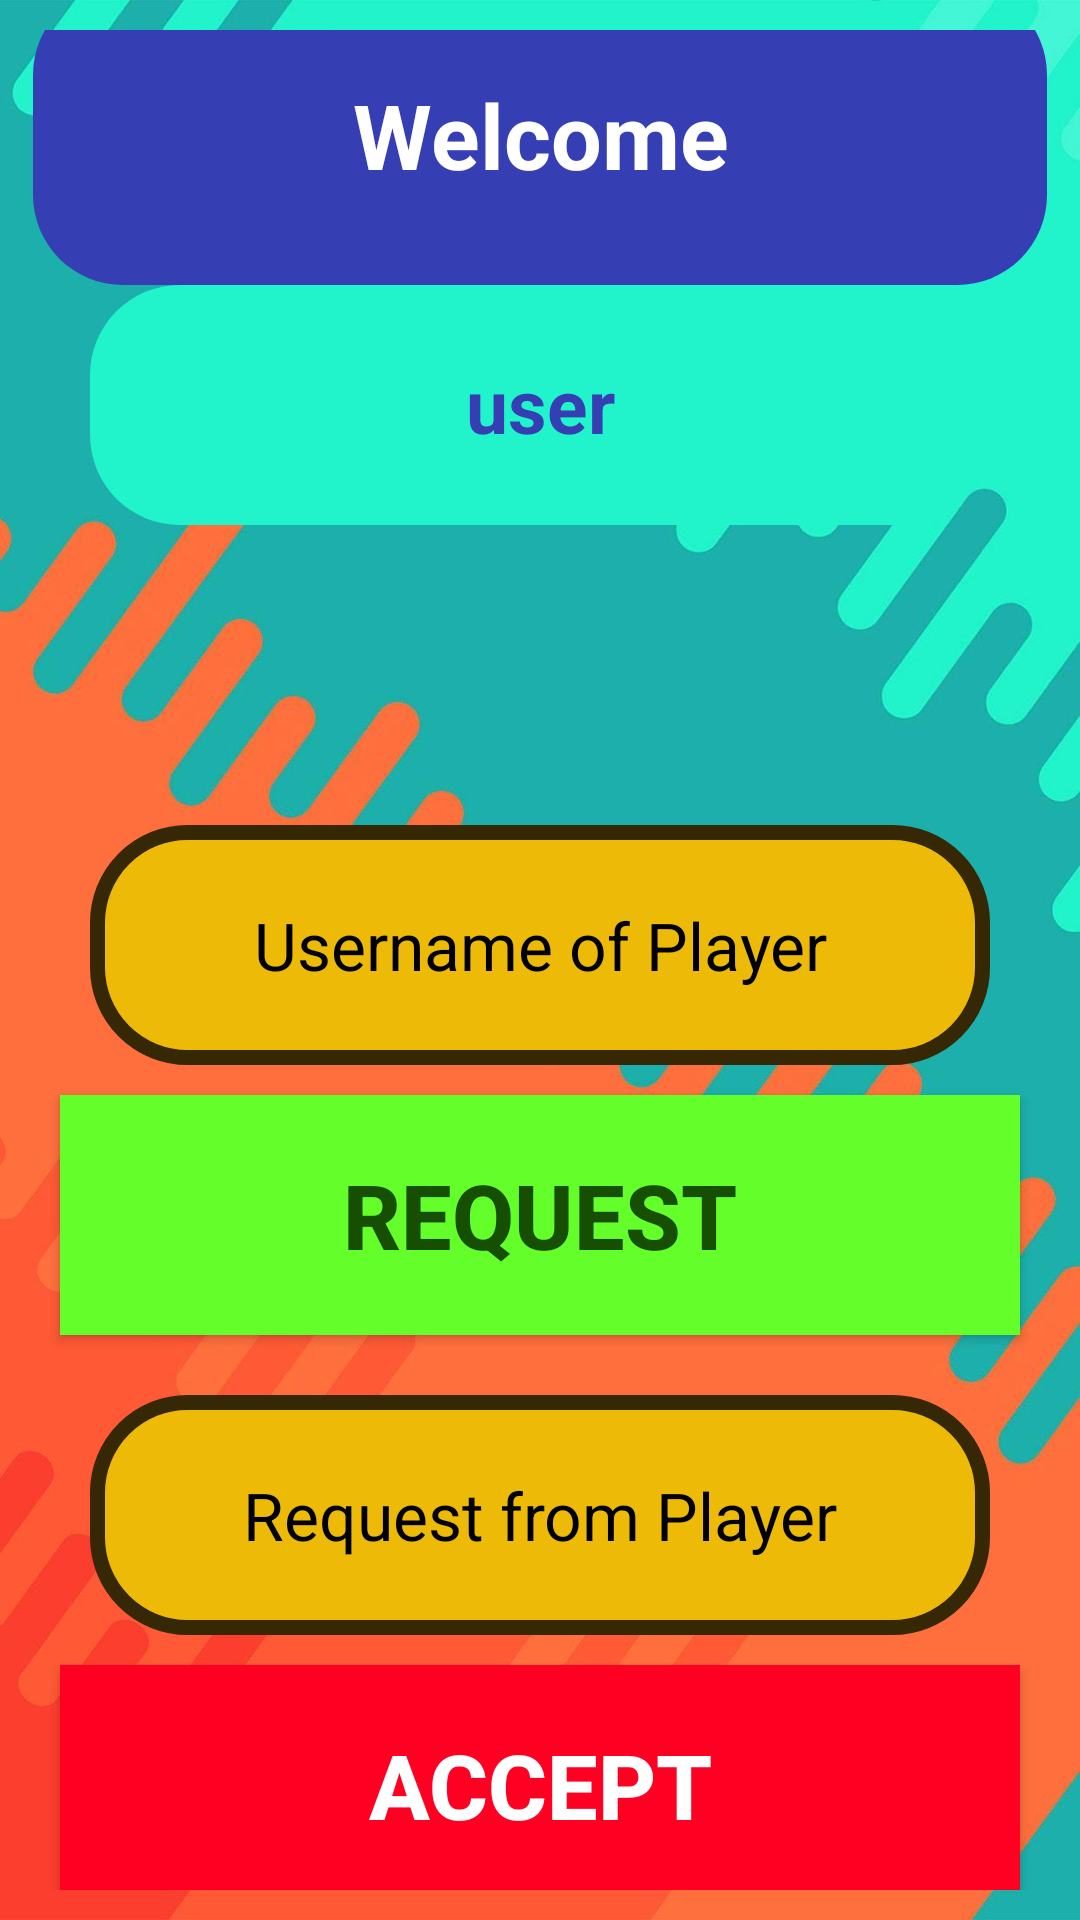

Write the Android layout XML for this screen, with the resource values it uses.
<!-- AndroidManifest.xml: application theme Theme.AndroQuiz -->
<!-- res/layout/activity_user.xml -->
<?xml version="1.0" encoding="utf-8"?>
<LinearLayout xmlns:android="http://schemas.android.com/apk/res/android"
    xmlns:app="http://schemas.android.com/apk/res-auto"
    xmlns:tools="http://schemas.android.com/tools"
    android:layout_width="match_parent"
    android:layout_height="match_parent"
    android:background="@drawable/theme_quiz"
    android:gravity="center"
    android:orientation="vertical"
    android:padding="10dp"
    tools:context=".UserActivity">

    <TextView
        android:text="Welcome"
        android:textColor="#ffffff"
        android:textSize="30sp"
        android:textStyle="bold"
        android:textAlignment="center"
        android:gravity="center"
        android:background="@drawable/navy_blue"
        android:layout_width="match_parent"
        android:layout_height="100dp"
        android:layout_marginHorizontal="1dp"/>

    <TextView
        android:id="@+id/main_text"
        android:layout_width="match_parent"
        android:layout_height="80dp"
        android:layout_marginHorizontal="20dp"
        android:background="@drawable/light_turquoise"
        android:gravity="center"
        android:padding="10dp"
        android:text="user"
        android:textAlignment="center"
        android:textColor="#363eb3"
        android:textSize="25sp"
        android:textStyle="bold" />


    <EditText
        android:id="@+id/main_rq_username"
        android:layout_width="match_parent"
        android:layout_height="80dp"
        android:layout_marginHorizontal="20dp"
        android:layout_marginTop="100dp"
        android:background="@drawable/gold"
        android:gravity="center"
        android:hint="Username of Player"
        android:padding="10dp"
        android:text=""
        android:textAlignment="center"
        android:textColor="#362804"
        android:textColorHint="@color/black"
        android:textSize="22sp" />

    <androidx.appcompat.widget.AppCompatButton
        android:id="@+id/request_btn"
        android:layout_width="match_parent"
        android:layout_height="80dp"
        android:layout_margin="10dp"
        android:layout_marginHorizontal="20dp"
        android:layout_marginTop="5dp"
        android:background="#64ff2b"
        android:text="Request"
        android:textColor="#174f02"
        android:textSize="30sp"
        android:gravity="center"
        android:textStyle="bold" />

    <TextView
        android:id="@+id/main_ac_username"
        android:layout_width="match_parent"
        android:layout_height="80dp"
        android:layout_marginHorizontal="20dp"
        android:layout_marginTop="10dp"
        android:background="@drawable/gold"
        android:gravity="center"
        android:hint="Request from Player"
        android:padding="10dp"
        android:text=""
        android:textAlignment="center"
        android:textColor="#362804"
        android:textColorHint="@color/black"
        android:textSize="22sp" />

    <androidx.appcompat.widget.AppCompatButton
        android:id="@+id/accept_btn"
        android:layout_width="match_parent"
        android:layout_height="80dp"
        android:layout_margin="10dp"
        android:layout_marginHorizontal="20dp"
        android:layout_marginTop="5dp"
        android:background="#ff0022"
        android:text="Accept"
        android:textColor="#ffffff"
        android:textSize="30sp"
        android:textStyle="bold"
        android:gravity="center"
        android:visibility="visible" />

</LinearLayout>
<!-- resources referenced by this layout -->
<resources>
  <!-- drawable gold (drawable) -->
  <?xml version="1.0" encoding="utf-8"?>
      <shape xmlns:android="http://schemas.android.com/apk/res/android"
      android:shape="rectangle" android:padding="10dp">
      <solid android:color="#edbb07"/>
      <stroke android:color="#362804" android:width="5dp"/>
      <corners android:radius="30dp"/>
      </shape>
  <!-- drawable light_turquoise (drawable) -->
  <?xml version="1.0" encoding="utf-8"?>
      <shape xmlns:android="http://schemas.android.com/apk/res/android"
          android:shape="rectangle" android:padding="10dp">
          <solid android:color="#21f4cb"/>
          <corners android:radius="30dp"/>
      </shape>
  <!-- drawable navy_blue (drawable) -->
  <?xml version="1.0" encoding="utf-8"?>
      <shape xmlns:android="http://schemas.android.com/apk/res/android"
      android:shape="rectangle" android:padding="10dp">
      <solid android:color="#363eb3"/>
      <corners android:radius="30dp"/>
      </shape>
  <!-- drawable theme_quiz: jpg bitmap (drawable, 71284 bytes) -->
  <style name="Theme.AndroQuiz" parent="Theme.Design.NoActionBar">
          <item name="android:statusBarColor" tools:targetApi="l">?attr/colorPrimaryVariant</item>
          <item name="android:windowFullscreen">true</item>
          <item name="android:windowTranslucentStatus">true</item>
          <item name="android:windowTranslucentNavigation">true</item>
      </style>
  <!-- not gathered from this repository: default colours our renderer supplied (Android Studio template values) -->
  <color name="black">#FF000000</color>
</resources>
